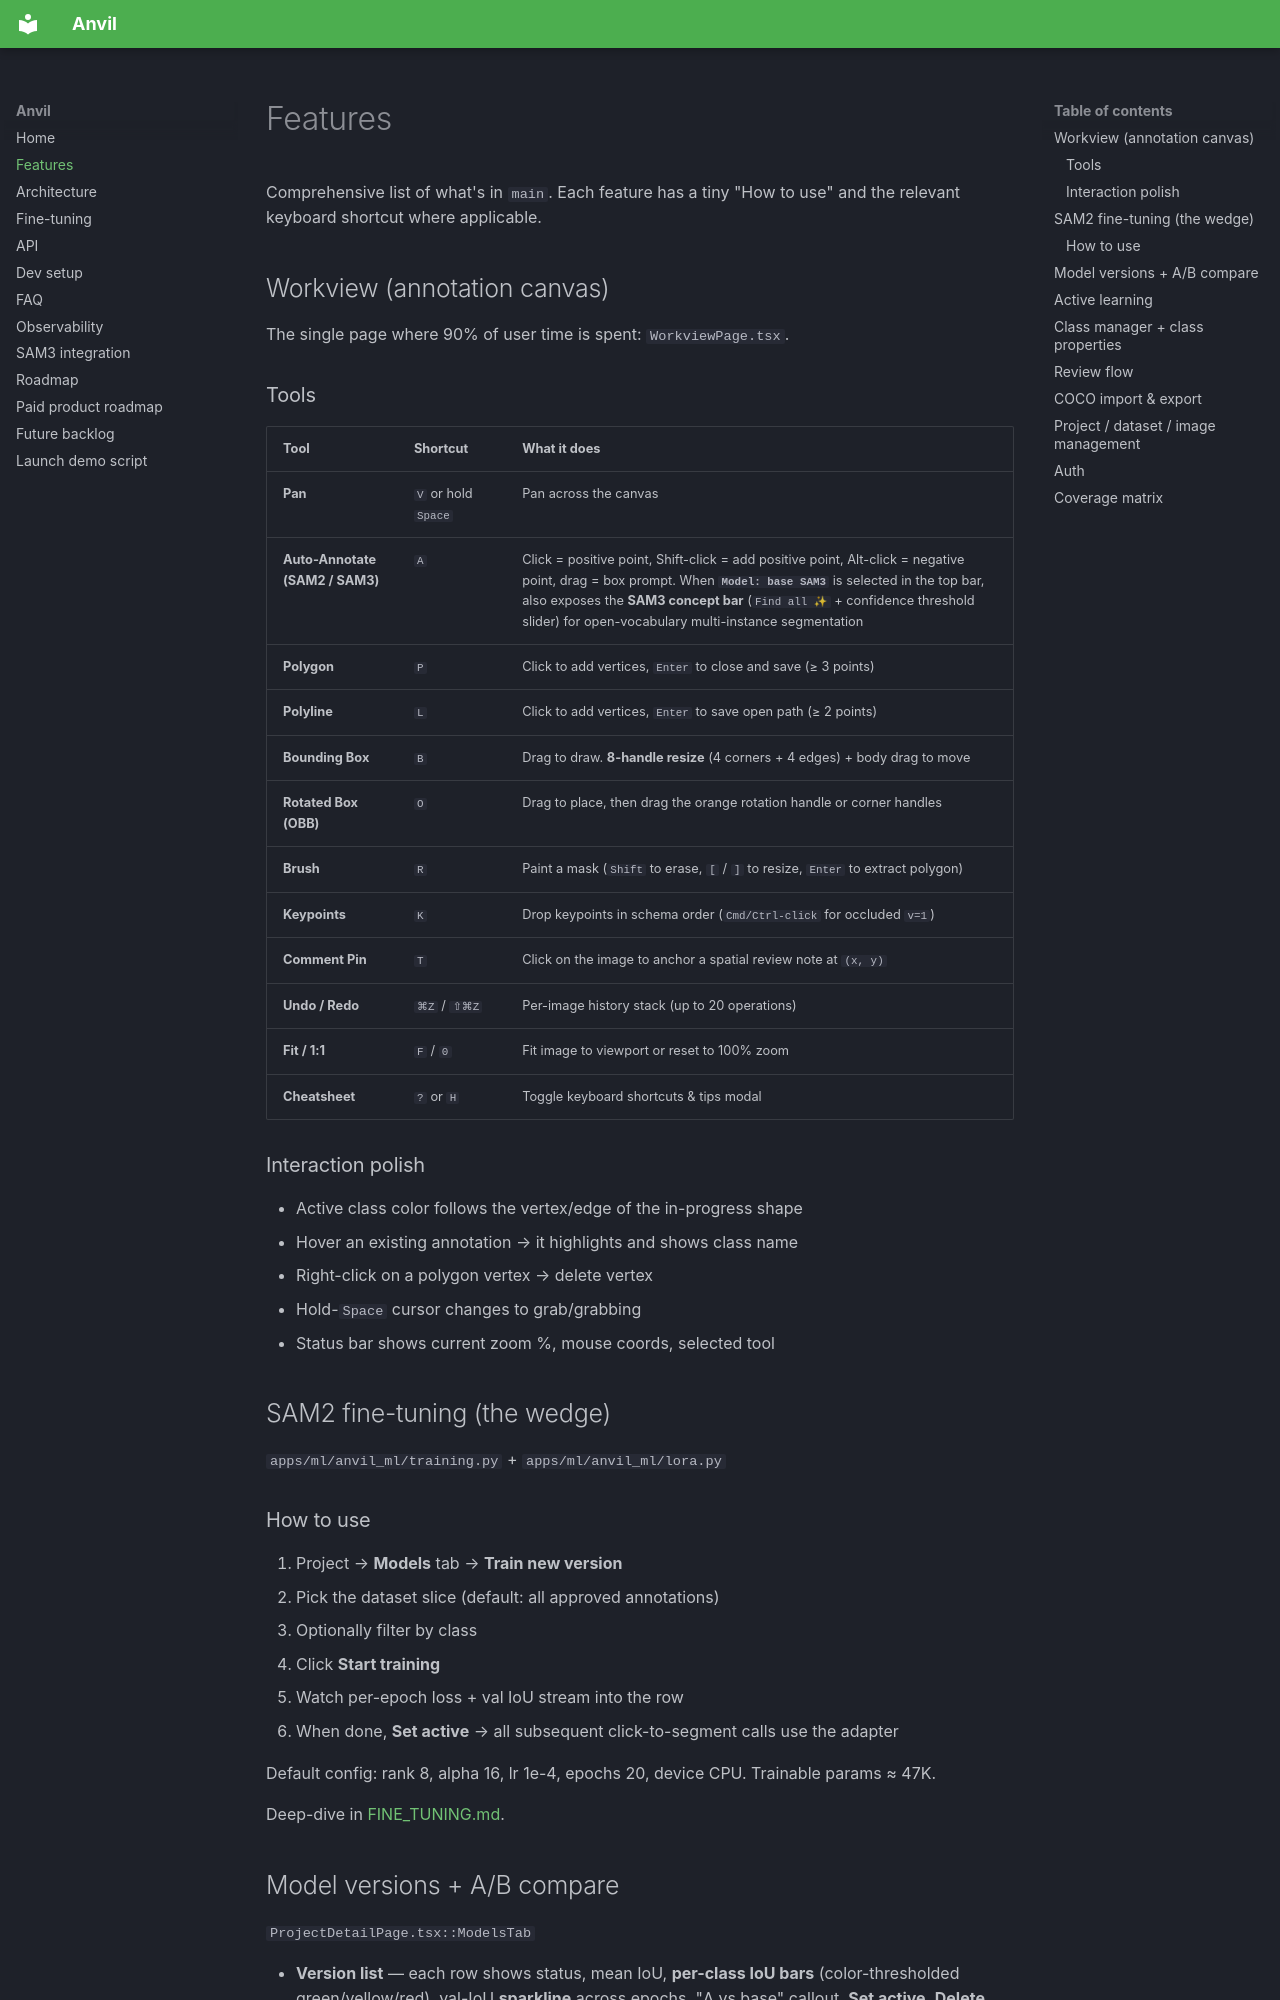

repository: ssgaur/anvil-cv · page: FEATURES/index.html · generator: mkdocs

# Features

Comprehensive list of what's in `main`. Each feature has a tiny "How to use" and the relevant keyboard shortcut where applicable.

## Workview (annotation canvas)

The single page where 90% of user time is spent: `WorkviewPage.tsx`.

### Tools

| Tool | Shortcut | What it does |
| --- | --- | --- |
| **Pan** | `V` or hold `Space` | Pan across the canvas |
| **Auto-Annotate (SAM2 / SAM3)** | `A` | Click = positive point, Shift-click = add positive point, Alt-click = negative point, drag = box prompt. When **`Model: base SAM3`** is selected in the top bar, also exposes the **SAM3 concept bar** (`Find all ✨` + confidence threshold slider) for open-vocabulary multi-instance segmentation |
| **Polygon** | `P` | Click to add vertices, `Enter` to close and save (≥ 3 points) |
| **Polyline** | `L` | Click to add vertices, `Enter` to save open path (≥ 2 points) |
| **Bounding Box** | `B` | Drag to draw. **8-handle resize** (4 corners + 4 edges) + body drag to move |
| **Rotated Box (OBB)** | `O` | Drag to place, then drag the orange rotation handle or corner handles |
| **Brush** | `R` | Paint a mask (`Shift` to erase, `[` / `]` to resize, `Enter` to extract polygon) |
| **Keypoints** | `K` | Drop keypoints in schema order (`Cmd/Ctrl-click` for occluded `v=1`) |
| **Comment Pin** | `T` | Click on the image to anchor a spatial review note at `(x, y)` |
| **Undo / Redo** | `⌘Z` / `⇧⌘Z` | Per-image history stack (up to 20 operations) |
| **Fit / 1:1** | `F` / `0` | Fit image to viewport or reset to 100% zoom |
| **Cheatsheet** | `?` or `H` | Toggle keyboard shortcuts & tips modal |

### Interaction polish

- Active class color follows the vertex/edge of the in-progress shape
- Hover an existing annotation → it highlights and shows class name
- Right-click on a polygon vertex → delete vertex
- Hold-`Space` cursor changes to grab/grabbing
- Status bar shows current zoom %, mouse coords, selected tool

## SAM2 fine-tuning (the wedge)

`apps/ml/anvil_ml/training.py` + `apps/ml/anvil_ml/lora.py`

### How to use

1. Project → **Models** tab → **Train new version**
2. Pick the dataset slice (default: all approved annotations)
3. Optionally filter by class
4. Click **Start training**
5. Watch per-epoch loss + val IoU stream into the row
6. When done, **Set active** → all subsequent click-to-segment calls use the adapter

Default config: rank 8, alpha 16, lr 1e-4, epochs 20, device CPU. Trainable params ≈ 47K.

Deep-dive in [FINE_TUNING.md](FINE_TUNING.md).
